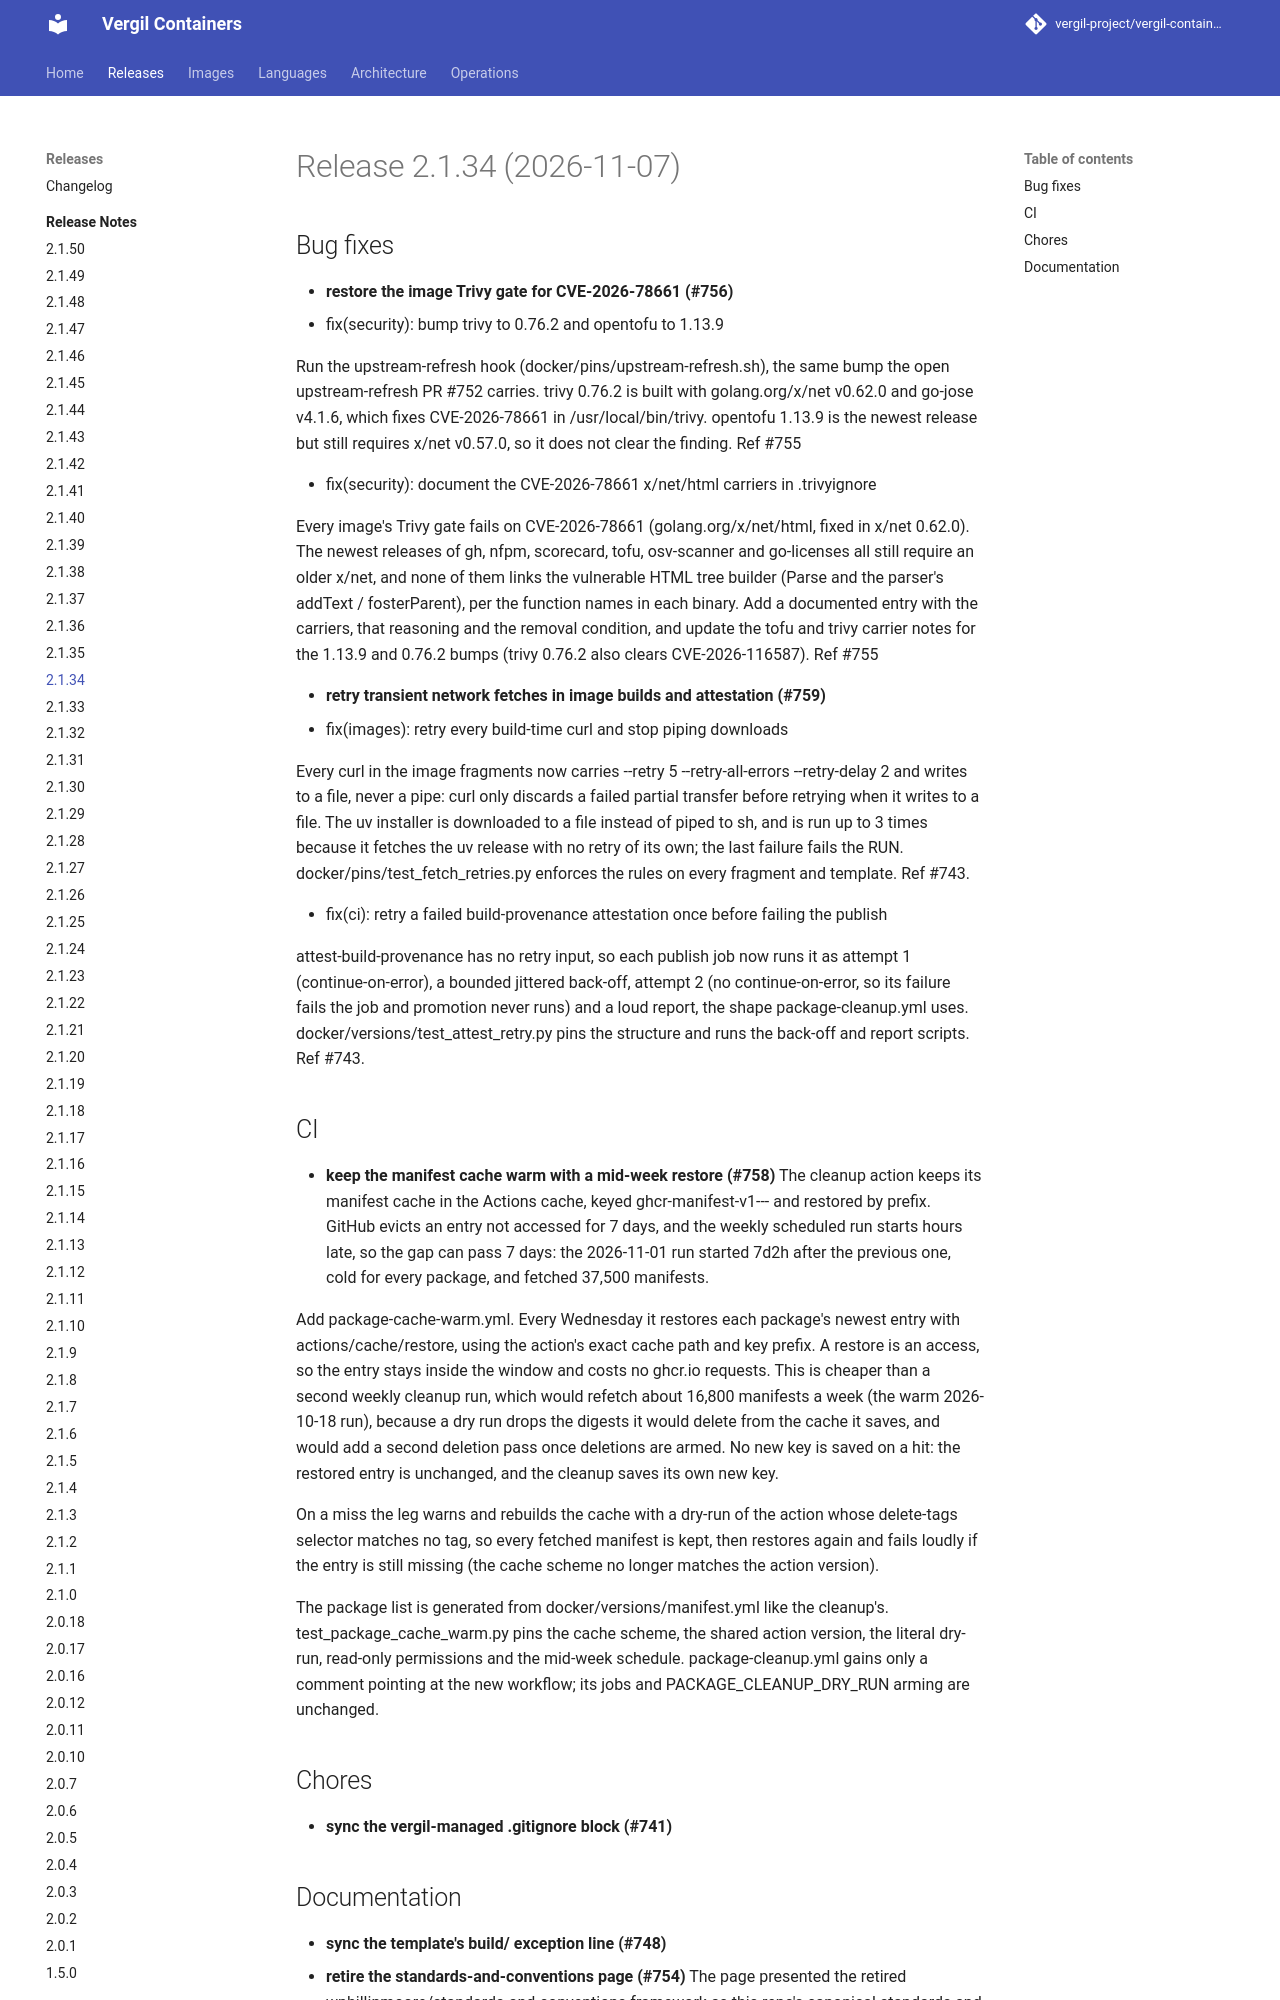

repository: vergil-project/vergil-containers · page: 2.1/releases/v2.1.34/index.html · generator: mkdocs


# Release 2.1.34 (2026-11-07)

## Bug fixes

- **restore the image Trivy gate for CVE-2026-78661 (#756)**
* fix(security): bump trivy to 0.76.2 and opentofu to 1.13.9

Run the upstream-refresh hook (docker/pins/upstream-refresh.sh), the same bump the open upstream-refresh PR #752 carries. trivy 0.76.2 is built with golang.org/x/net v0.62.0 and go-jose v4.1.6, which fixes CVE-2026-78661 in /usr/local/bin/trivy. opentofu 1.13.9 is the newest release but still requires x/net v0.57.0, so it does not clear the finding. Ref #755

* fix(security): document the CVE-2026-78661 x/net/html carriers in .trivyignore

Every image's Trivy gate fails on CVE-2026-78661 (golang.org/x/net/html, fixed in x/net 0.62.0). The newest releases of gh, nfpm, scorecard, tofu, osv-scanner and go-licenses all still require an older x/net, and none of them links the vulnerable HTML tree builder (Parse and the parser's addText / fosterParent), per the function names in each binary. Add a documented entry with the carriers, that reasoning and the removal condition, and update the tofu and trivy carrier notes for the 1.13.9 and 0.76.2 bumps (trivy 0.76.2 also clears CVE-2026-116587). Ref #755

- **retry transient network fetches in image builds and attestation (#759)**
* fix(images): retry every build-time curl and stop piping downloads

Every curl in the image fragments now carries --retry 5 --retry-all-errors --retry-delay 2 and writes to a file, never a pipe: curl only discards a failed partial transfer before retrying when it writes to a file. The uv installer is downloaded to a file instead of piped to sh, and is run up to 3 times because it fetches the uv release with no retry of its own; the last failure fails the RUN. docker/pins/test_fetch_retries.py enforces the rules on every fragment and template. Ref #743.

* fix(ci): retry a failed build-provenance attestation once before failing the publish

attest-build-provenance has no retry input, so each publish job now runs it as attempt 1 (continue-on-error), a bounded jittered back-off, attempt 2 (no continue-on-error, so its failure fails the job and promotion never runs) and a loud report, the shape package-cleanup.yml uses. docker/versions/test_attest_retry.py pins the structure and runs the back-off and report scripts. Ref #743.


## CI

- **keep the manifest cache warm with a mid-week restore (#758)**
The cleanup action keeps its manifest cache in the Actions cache, keyed
ghcr-manifest-v1-<owner>-<package>-<run id> and restored by prefix. GitHub
evicts an entry not accessed for 7 days, and the weekly scheduled run starts
hours late, so the gap can pass 7 days: the 2026-11-01 run started 7d2h after
the previous one, cold for every package, and fetched 37,500 manifests.

Add package-cache-warm.yml. Every Wednesday it restores each package's newest
entry with actions/cache/restore, using the action's exact cache path and key
prefix. A restore is an access, so the entry stays inside the window and costs
no ghcr.io requests. This is cheaper than a second weekly cleanup run, which
would refetch about 16,800 manifests a week (the warm 2026-10-18 run), because
a dry run drops the digests it would delete from the cache it saves, and would
add a second deletion pass once deletions are armed. No new key is saved on a
hit: the restored entry is unchanged, and the cleanup saves its own new key.

On a miss the leg warns and rebuilds the cache with a dry-run of the action
whose delete-tags selector matches no tag, so every fetched manifest is kept,
then restores again and fails loudly if the entry is still missing (the cache
scheme no longer matches the action version).

The package list is generated from docker/versions/manifest.yml like the
cleanup's. test_package_cache_warm.py pins the cache scheme, the shared action
version, the literal dry-run, read-only permissions and the mid-week schedule.
package-cleanup.yml gains only a comment pointing at the new workflow; its jobs
and PACKAGE_CLEANUP_DRY_RUN arming are unchanged.


## Chores

- **sync the vergil-managed .gitignore block (#741)**
